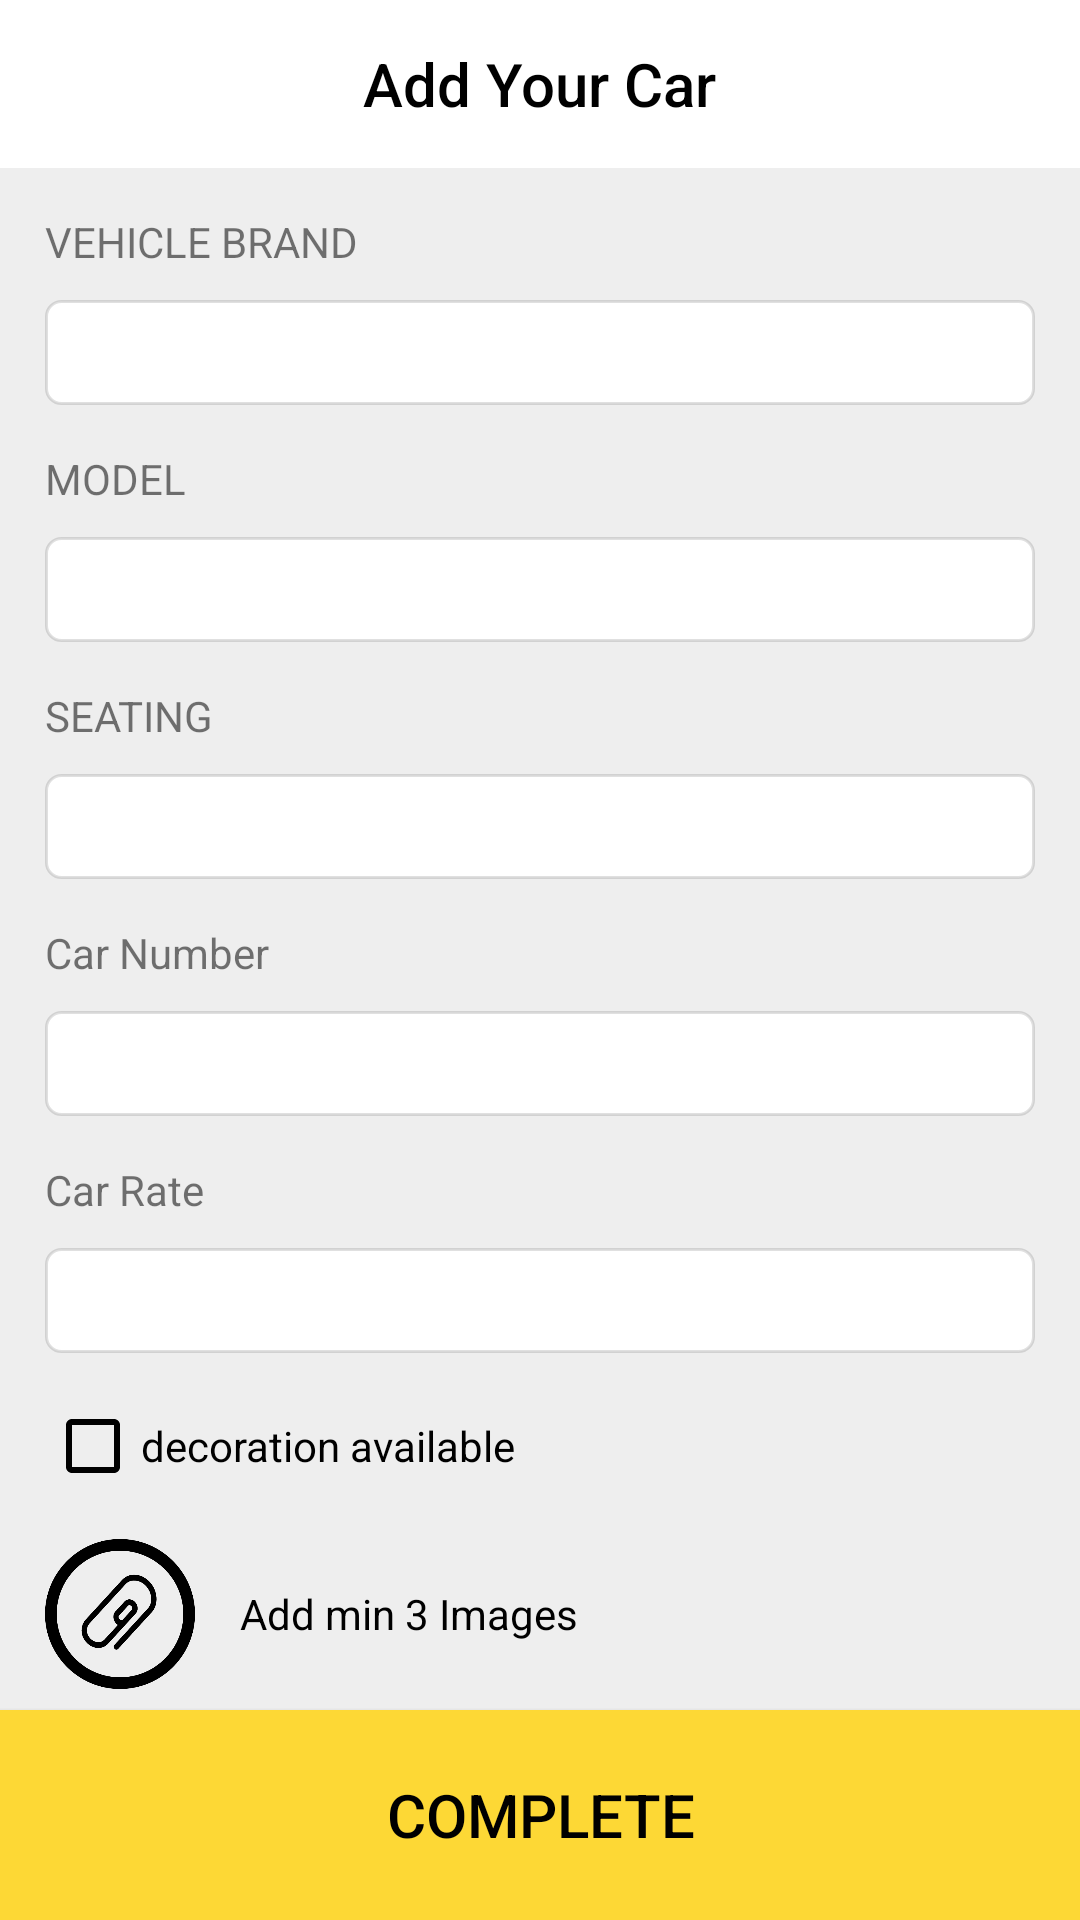

Here is an Android app screen rendered from its layout file. Give the layout XML and the strings, colors and styles it references.
<!-- AndroidManifest.xml: application theme AppTheme -->
<!-- res/layout/add_your_car.xml -->
<?xml version="1.0" encoding="utf-8"?>
<RelativeLayout xmlns:android="http://schemas.android.com/apk/res/android"
    xmlns:app="http://schemas.android.com/apk/res-auto"
    android:layout_width="match_parent"
    android:fitsSystemWindows="true"
    android:layout_height="match_parent"
    android:background="@color/cab_background">

    <LinearLayout
        android:layout_width="match_parent"
        android:layout_height="match_parent"
        android:orientation="vertical">

        <com.google.android.material.appbar.AppBarLayout
            android:layout_width="match_parent"
            android:layout_height="wrap_content"
            android:background="#fff"
            app:elevation="0dp">

            <androidx.appcompat.widget.Toolbar
                android:id="@+id/toolbar"
                android:layout_width="match_parent"
                android:layout_height="?attr/actionBarSize"
                app:elevation="0dp"
                app:popupTheme="@style/AppTheme.PopupOverlay"
                app:title=" ">

                <TextView
                    android:id="@+id/toolbar_title"
                    style="@style/TextAppearance.AppCompat.Widget.ActionBar.Title"
                    android:layout_width="wrap_content"
                    android:layout_height="wrap_content"
                    android:layout_gravity="center"
                    android:text="Add Your Car"
                    android:textColor="@android:color/black"
                    android:textSize="20sp" />
            </androidx.appcompat.widget.Toolbar>

        </com.google.android.material.appbar.AppBarLayout>

        <LinearLayout
            android:layout_width="match_parent"
            android:layout_height="wrap_content"
            android:layout_marginLeft="15dp"
            android:layout_marginRight="15dp"
            android:orientation="vertical">

            <TextView
                android:layout_width="match_parent"
                android:layout_height="wrap_content"
                android:layout_marginTop="15dp"
                android:text="@string/vehicle_brand" />

            <AutoCompleteTextView
                android:id="@+id/actVehicle"
                android:layout_width="match_parent"
                android:layout_height="35dp"
                android:layout_marginTop="10dp"
                android:background="@drawable/auto_complete_background"
                android:lines="1"
                android:maxLines="1"
                android:paddingStart="5dp"
                android:singleLine="true" />

            <TextView
                android:layout_width="match_parent"
                android:layout_height="wrap_content"
                android:layout_marginTop="15dp"
                android:text="@string/model" />

            <AutoCompleteTextView
                android:id="@+id/actModel"
                android:layout_width="match_parent"
                android:layout_height="35dp"
                android:layout_marginTop="10dp"
                android:background="@drawable/auto_complete_background"
                android:lines="1"
                android:maxLines="1"
                android:paddingStart="5dp"
                android:singleLine="true" />

            <TextView
                android:layout_width="match_parent"
                android:layout_height="wrap_content"
                android:layout_marginTop="15dp"
                android:text="@string/seating" />

            <TextView
                android:id="@+id/txtSeating"
                android:layout_width="match_parent"
                android:layout_height="35dp"
                android:layout_marginTop="10dp"
                android:background="@drawable/auto_complete_background"
                android:gravity="center_vertical"
                android:paddingStart="5dp"
                android:textAlignment="gravity"
                android:textColor="@android:color/black" />


            <TextView
                android:layout_width="match_parent"
                android:layout_height="wrap_content"
                android:layout_marginTop="15dp"
                android:text="@string/car_number" />

            <TextView
                android:id="@+id/txt_car_number"
                android:layout_width="match_parent"
                android:layout_height="35dp"
                android:layout_marginTop="10dp"
                android:background="@drawable/auto_complete_background"
                android:gravity="center_vertical"
                android:paddingStart="5dp"
                android:textAlignment="gravity"
                android:textColor="@android:color/black" />

            <TextView
                android:layout_width="match_parent"
                android:layout_height="wrap_content"
                android:layout_marginTop="15dp"
                android:text="@string/car_rate" />

            <TextView
                android:id="@+id/txt_rate"
                android:layout_width="match_parent"
                android:layout_height="35dp"
                android:layout_marginTop="10dp"
                android:background="@drawable/auto_complete_background"
                android:gravity="center_vertical"
                android:paddingStart="5dp"
                android:textAlignment="gravity"
                android:textColor="@android:color/black" />

            <androidx.appcompat.widget.AppCompatCheckBox
                android:id="@+id/ckbDecorated"
                android:layout_width="wrap_content"
                android:layout_height="wrap_content"
                android:layout_marginTop="15dp"
                android:buttonTint="@android:color/black"
                android:text="@string/decoration_available" />

            <TextView
                android:layout_width="match_parent"
                android:layout_height="wrap_content"
                android:layout_marginTop="15dp"
                android:text="@string/decoration_rate"
                android:visibility="gone" />

            <TextView
                android:id="@+id/txt_decoration_rate"
                android:layout_width="match_parent"
                android:layout_height="35dp"
                android:layout_marginTop="10dp"
                android:background="@drawable/auto_complete_background"
                android:gravity="center_vertical"
                android:paddingStart="5dp"
                android:textAlignment="gravity"
                android:textColor="@android:color/black"
                android:visibility="gone" />

            <LinearLayout
                android:layout_width="match_parent"
                android:layout_marginTop="15dp"
                android:layout_height="wrap_content">

                <ImageView
                    android:layout_width="50dp"
                    android:layout_height="50dp"
                    android:src="@drawable/attach" />
                <TextView
                    android:layout_marginLeft="15dp"
                    android:layout_width="wrap_content"
                    android:layout_height="match_parent"
                    android:textAlignment="gravity"
                    android:textColor="@color/black"
                    android:gravity="center_vertical"
                    android:text="@string/add_image"/>
            </LinearLayout>

            <RelativeLayout
                android:layout_width="match_parent"
                android:layout_height="150dp"
                android:layout_marginTop="5dp">

                <androidx.viewpager.widget.ViewPager
                    android:id="@+id/slideViewPage"
                    android:layout_width="match_parent"
                    android:layout_height="150dp">

                </androidx.viewpager.widget.ViewPager>

                <TextView
                    android:id="@+id/linearLayout"
                    android:layout_width="wrap_content"
                    android:layout_height="wrap_content"
                    android:layout_alignParentBottom="true"
                    android:layout_centerHorizontal="true"
                    android:textColor="@android:color/black" />

            </RelativeLayout>
        </LinearLayout>

    </LinearLayout>


    <Button
        android:id="@+id/btnAddCar"
        android:layout_width="match_parent"
        android:layout_height="70dp"
        android:layout_alignParentBottom="true"
        android:background="@color/yellow_back"
        android:gravity="center"
        android:text="@string/add_car_complete"
        android:textAlignment="gravity"
        android:textColor="@android:color/black"
        android:textSize="20sp" />

</RelativeLayout>
<!-- resources referenced by this layout -->
<resources>
  <color name="black">#000000</color>
  <color name="cab_background">#eeeeee</color>
  <color name="yellow_back">#fdd835</color>
  <!-- drawable attach: png bitmap (drawable, 13140 bytes) -->
  <!-- drawable auto_complete_background (drawable) -->
  <?xml version="1.0" encoding="utf-8"?>
  <shape xmlns:android="http://schemas.android.com/apk/res/android"
      android:shape="rectangle">
      <solid android:color="@android:color/white" />
      <stroke android:width="1dp" android:color="#1f000000" />
      <corners android:radius="5dp"/>
  </shape>
  <string name="add_car_complete">Complete</string>
  <string name="add_image">Add min 3 Images</string>
  <string name="car_number">Car Number</string>
  <string name="car_rate">Car Rate</string>
  <string name="decoration_available">decoration available</string>
  <string name="decoration_rate">decoration rate</string>
  <string name="model">MODEL</string>
  <string name="seating">SEATING</string>
  <string name="vehicle_brand">VEHICLE BRAND</string>
  <style name="AppTheme.PopupOverlay" parent="ThemeOverlay.AppCompat.Light" />
  <style name="AppTheme" parent="Theme.AppCompat.Light.NoActionBar">
          
          <item name="colorPrimary">@color/colorPrimary</item>
          <item name="colorPrimaryDark">@android:color/transparent</item>
          <item name="colorAccent">@color/colorAccent</item>
          <item name="android:textColorSecondary">@color/white</item>
          <item name="android:windowLightStatusBar" tools:targetApi="m">true</item>
      </style>
  <color name="colorPrimary">#1f000000</color>
  <color name="colorAccent">#D81B60</color>
  <!-- not gathered from this repository: default colours our renderer supplied (Android Studio template values) -->
  <color name="white">#FFFFFFFF</color>
</resources>
